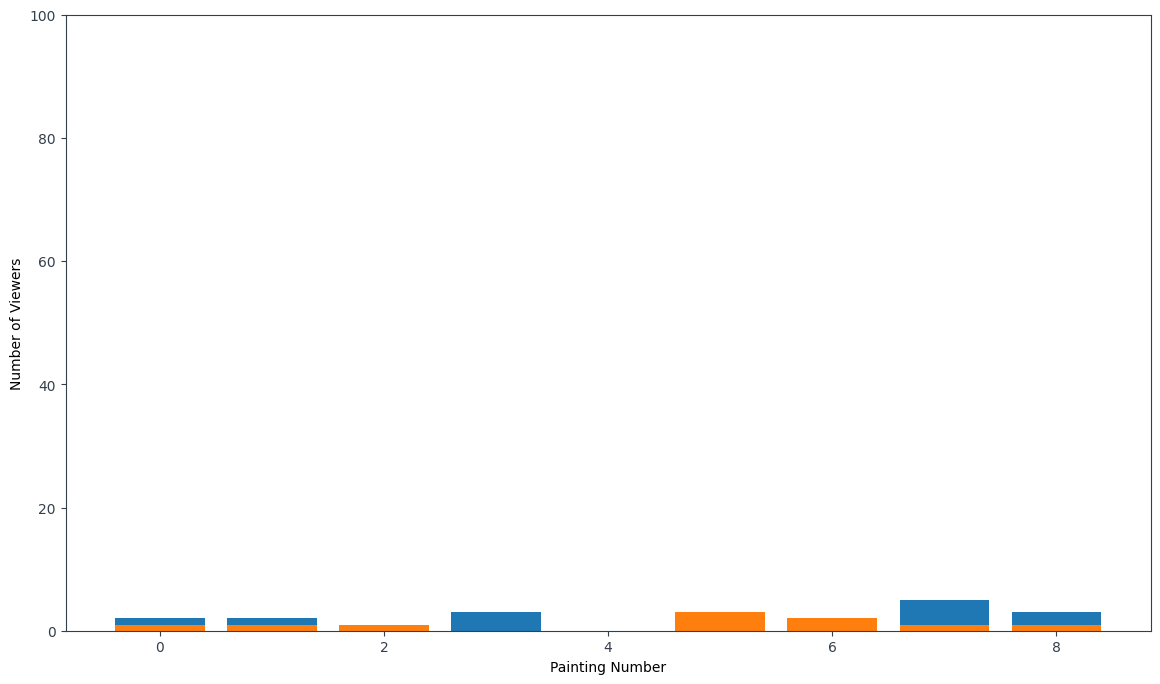

Reproduce this figure in Python.
import pandas as pd
import matplotlib.pyplot as plt

#Fonts
plt.rcParams['font.family'] = 'sans-serif'
plt.rcParams['font.sans-serif'] = 'Helvetica'

#Axxes styles
plt.rcParams['axes.edgecolor']='#333F4B'
plt.rcParams['axes.linewidth']=0.8
plt.rcParams['xtick.color']='#333F4B'
plt.rcParams['ytick.color']='#333F4B'

class MuseumVisualisation:
    """
    Takes pandas dataframe and converts it into a gif
    for visualisation purposes

    Also includes live graphs and generic graph making etc
    """
    def __init__(self, df):
        self.df = df

    @staticmethod
    def graph_time_step(positions, wanderers):
        """
        The building has 3 rooms that need to be modelled and 10 artworks
        Rooms: lobby, gallery, gallery2, exit
        Art: 0-9

        Potential improvement - add also the ratio of wanderes to
        linear walkers
        :param positions:
        :return:
        """
        fig, ax = plt.subplots(figsize=(14, 8))
        y = range(len(positions))
        ax.bar(y, positions)
        ax.bar(y, wanderers)
        ax.set_xlabel('Painting Number')
        ax.set_ylabel('Number of Viewers')
        ax.set_ylim(0, 100)
        fig.show()


    def animate_time_steps(self):
        pass

example = [2, 2, 1, 3, 0, 3, 2, 5, 3]
wands = [1, 1, 1, 0, 0, 3, 2, 1, 1]
MuseumVisualisation.graph_time_step(example, wands)
